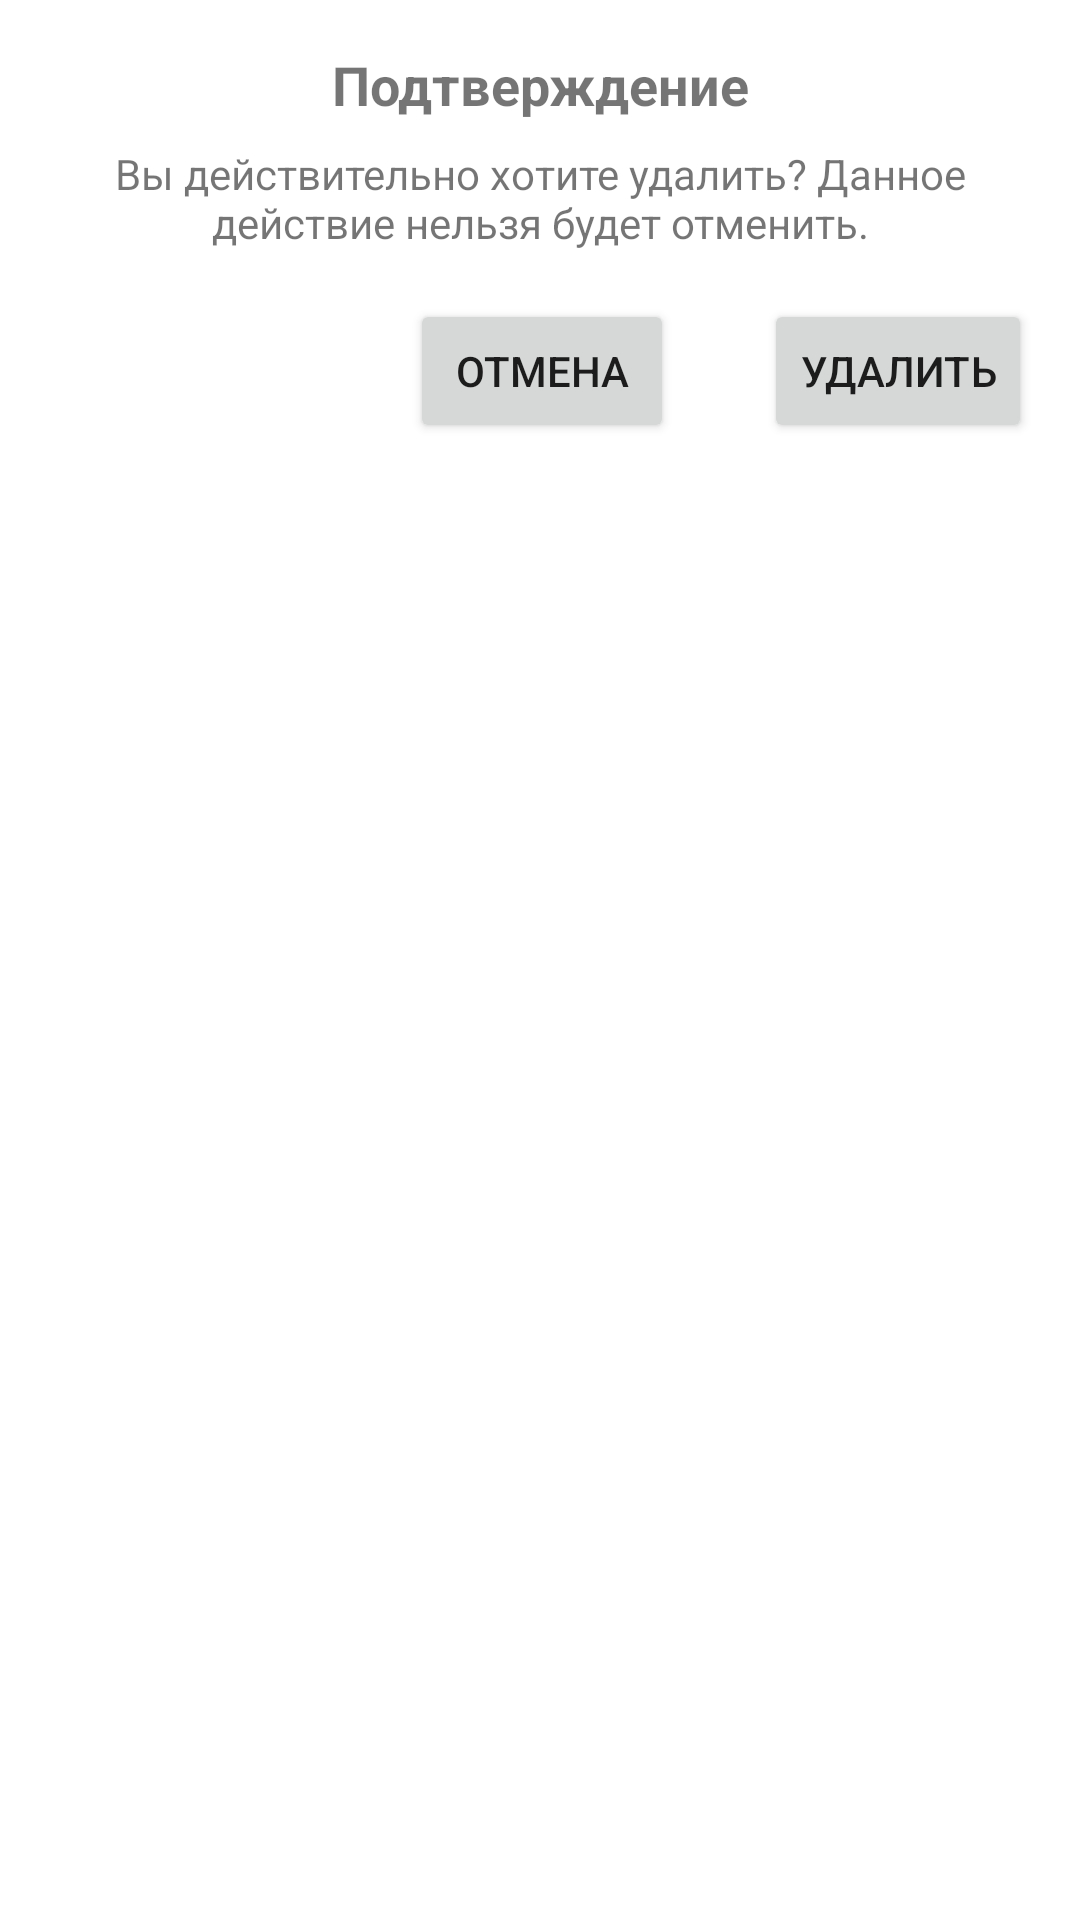

Produce the Android XML layout that renders to this screen, including the resource entries it uses.
<!-- AndroidManifest.xml: application theme FriendsAppTheme -->
<!-- res/layout/dialog_del.xml -->
<?xml version="1.0" encoding="utf-8"?>
<androidx.constraintlayout.widget.ConstraintLayout xmlns:android="http://schemas.android.com/apk/res/android"
    xmlns:app="http://schemas.android.com/apk/res-auto"
    android:id="@+id/dialog_del_layout"
    android:layout_width="match_parent"
    android:layout_height="wrap_content"
    android:padding="16dp">

    <TextView
        android:id="@+id/dialog_del_title"
        android:layout_width="match_parent"
        android:layout_height="wrap_content"
        android:text="@string/dialog_del_title"
        android:textAlignment="center"
        android:textSize="18sp"
        android:textStyle="bold"
        app:layout_constraintEnd_toEndOf="parent"
        app:layout_constraintStart_toStartOf="parent"
        app:layout_constraintTop_toTopOf="parent" />

    <TextView
        android:id="@+id/dialog_del_description"
        android:layout_width="match_parent"
        android:layout_height="wrap_content"
        android:layout_marginTop="8dp"
        android:text="@string/dialog_del_description"
        android:textAlignment="center"
        app:layout_constraintEnd_toEndOf="parent"
        app:layout_constraintStart_toStartOf="parent"
        app:layout_constraintTop_toBottomOf="@id/dialog_del_title" />

    <Button
        android:id="@+id/dialog_del_cancel_button"
        android:layout_width="wrap_content"
        android:layout_height="wrap_content"
        android:layout_marginTop="16dp"
        android:layout_marginEnd="30dp"
        android:text="@string/dialog_auth_cancel"
        app:layout_constraintEnd_toStartOf="@+id/dialog_del_button"
        app:layout_constraintHorizontal_bias="0.5"
        app:layout_constraintTop_toBottomOf="@id/dialog_del_description" />

    <Button
        android:id="@+id/dialog_del_button"
        android:layout_width="wrap_content"
        android:layout_height="wrap_content"
        android:layout_marginTop="16dp"
        android:text="@string/dialog_del_btn_delete"
        app:layout_constraintEnd_toEndOf="parent"
        app:layout_constraintTop_toBottomOf="@id/dialog_del_description" />

</androidx.constraintlayout.widget.ConstraintLayout>
<!-- resources referenced by this layout -->
<resources>
  <string name="dialog_auth_cancel">Отмена</string>
  <string name="dialog_del_btn_delete">Удалить</string>
  <string name="dialog_del_description">Вы действительно хотите удалить? Данное действие нельзя будет отменить.</string>
  <string name="dialog_del_title">Подтверждение</string>
  <style name="FriendsAppTheme" parent="Theme.MaterialComponents.DayNight.NoActionBar">
          <item name="colorPrimary">@color/colorPrimary</item>
          <item name="colorPrimaryDark">@color/colorPrimaryDark</item>
          <item name="colorAccent">@color/grey</item>
          <item name="android:datePickerDialogTheme">@style/MyDatePickerDialogTheme</item>
      </style>
  <color name="colorPrimary">#00A4B9</color>
  <color name="colorPrimaryDark">#185B7A</color>
  <color name="grey">#6A6A6A</color>
  <style name="MyDatePickerDialogTheme" parent="android:Theme.Material.Light.Dialog">
          <item name="android:colorAccent">@color/colorPrimary</item>
          <item name="android:buttonBarNegativeButtonStyle">@style/DatePickerTheme.ButtonBarNegativeButtonStyle</item>
          <item name="android:buttonBarNeutralButtonStyle">@style/DatePickerTheme.ButtonBarNegativeButtonStyle</item>
          <item name="android:buttonBarPositiveButtonStyle">@style/DatePickerTheme.ButtonBarNegativeButtonStyle</item>
      </style>
  <style name="DatePickerTheme.ButtonBarNegativeButtonStyle" parent="Widget.MaterialComponents.Button.TextButton.Dialog">
          <item name="android:textColor">@color/grey</item>
      </style>
</resources>
